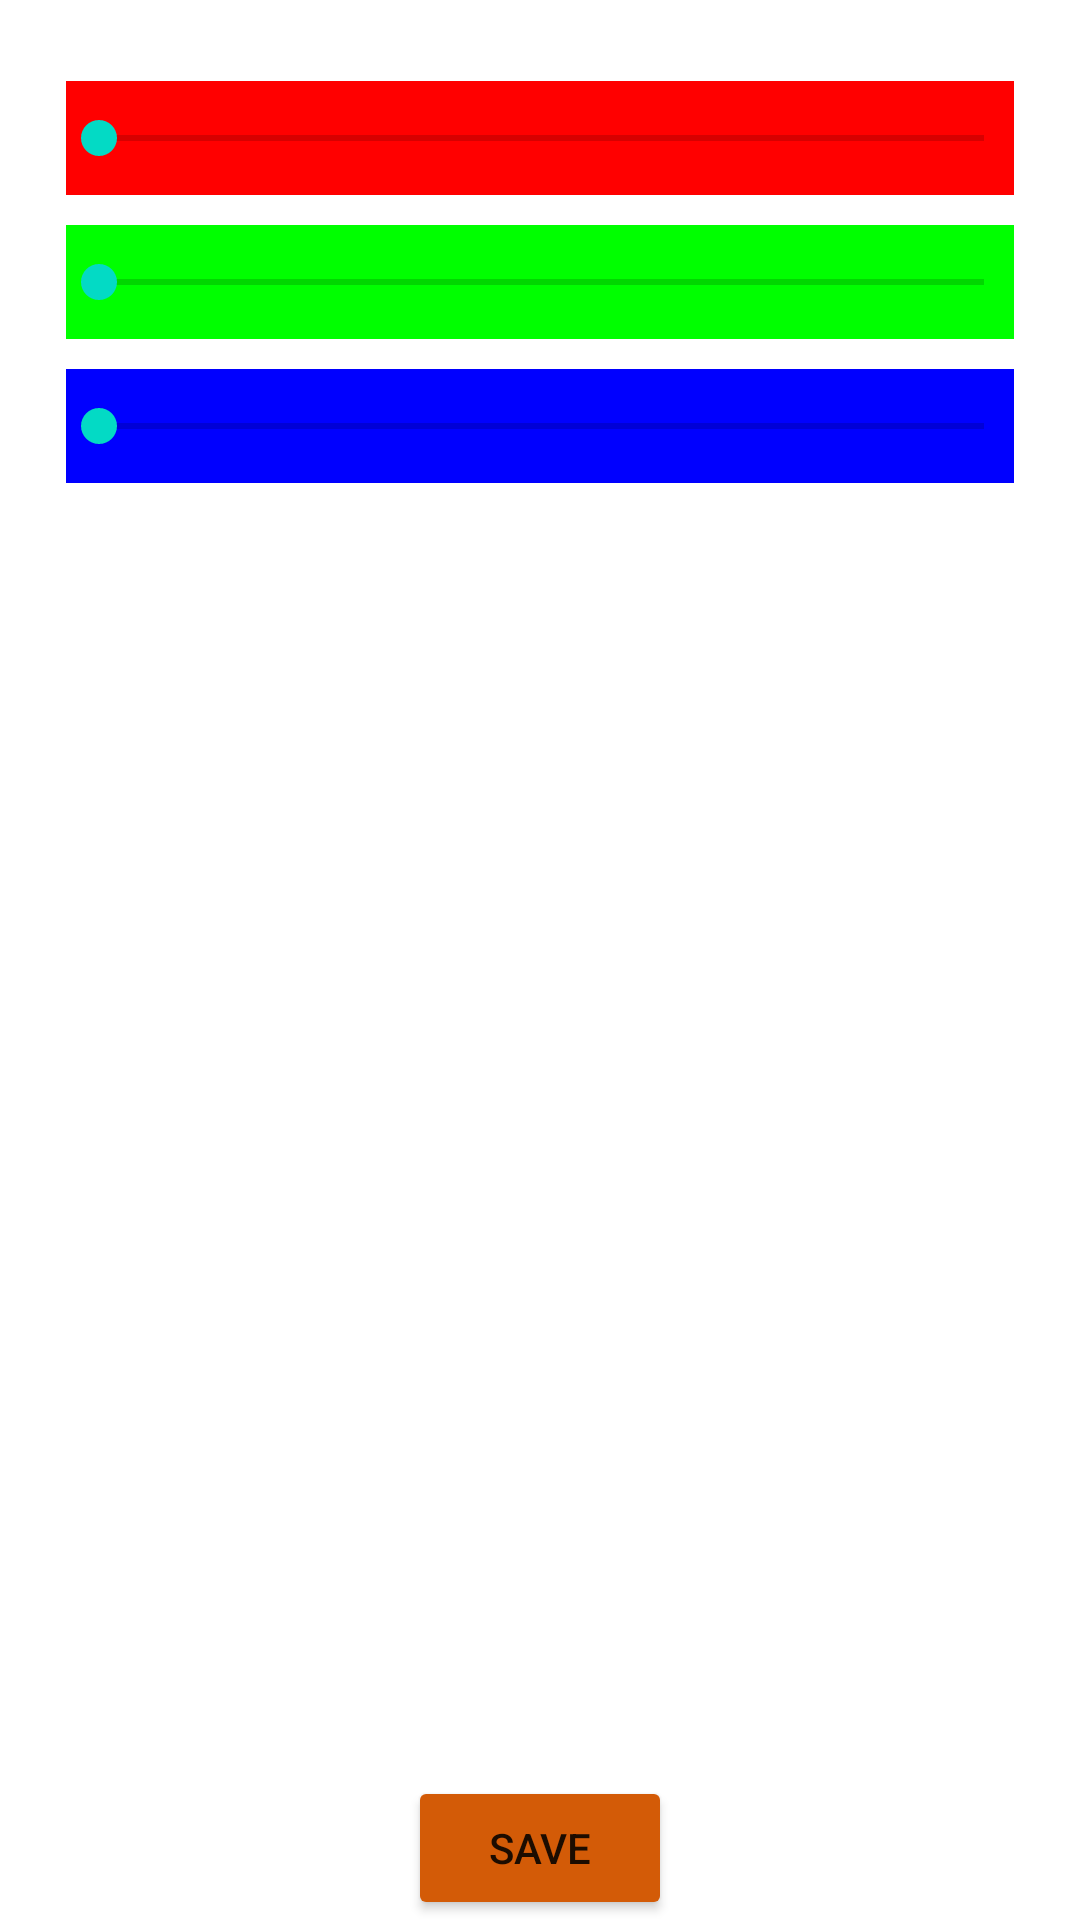

This screen was rendered from an Android layout file. Write that file and the resources it references.
<!-- AndroidManifest.xml: application theme Theme.ProyectoGimnasio -->
<!-- res/layout/activity_colores.xml -->
<?xml version="1.0" encoding="utf-8"?>
<LinearLayout xmlns:android="http://schemas.android.com/apk/res/android"
    android:layout_width="match_parent"
    android:layout_height="match_parent"
    android:orientation="vertical"
    android:gravity="center"
    android:background="@color/white">

    <LinearLayout
        android:orientation="vertical"
        android:id="@+id/escalas"
        android:layout_width="match_parent"
        android:layout_height="wrap_content"
        android:gravity="center"
        android:padding="22dp"
        >

        <SeekBar
            android:id="@+id/rojo"
            android:layout_marginVertical="5sp"
            android:padding="10sp"
            android:layout_width="match_parent"
            android:layout_height="wrap_content"
            android:background="#f00"
            android:min="0"
            android:max="255"
            android:progress="1"/>

        <SeekBar
            android:id="@+id/verde"
            android:layout_marginVertical="5sp"
            android:padding="10sp"
            android:layout_width="match_parent"
            android:layout_height="wrap_content"
            android:background="#0f0"
            android:min="0"
            android:max="255"
            android:progress="1"/>

        <SeekBar
            android:id="@+id/azul"
            android:layout_marginVertical="5sp"
            android:padding="10sp"
            android:layout_width="match_parent"
            android:layout_height="wrap_content"
            android:background="#00f"
            android:min="0"
            android:max="255"
            android:progress="1"/>


    </LinearLayout>

    <LinearLayout
        android:orientation="vertical"
        android:id="@+id/previsualizacion"
        android:layout_width="match_parent"
        android:layout_height="match_parent"
        android:gravity="center">



        <TextView
            android:layout_margin="20sp"
            android:id="@+id/cuadrado"
            android:layout_width="match_parent"
            android:layout_height="match_parent"
            android:layout_weight="1"
            android:background="@color/white"/>

        <Button
            android:id="@+id/guardar"
            android:layout_width="wrap_content"
            android:layout_height="wrap_content"
            android:layout_weight="0"
            android:backgroundTint="@color/color1"
            android:text="@string/guardar_color"/>


    </LinearLayout>

</LinearLayout>
<!-- resources referenced by this layout -->
<resources>
  <color name="color1">#D35B07</color>
  <color name="white">#FFFFFFFF</color>
  <string name="guardar_color">Save</string>
  <style name="Theme.ProyectoGimnasio" parent="Theme.MaterialComponents.DayNight.NoActionBar">
          
          <item name="colorPrimary">@color/color1</item>
          <item name="colorPrimaryVariant">@color/color1</item>
          <item name="colorOnPrimary">@color/white</item>
          
          <item name="colorSecondary">@color/teal_200</item>
          <item name="colorSecondaryVariant">@color/teal_700</item>
          <item name="colorOnSecondary">@color/black</item>
          
          <item name="android:windowDrawsSystemBarBackgrounds">true</item>
          <item name="android:windowTranslucentStatus">false</item>
          <item name="android:statusBarColor">#00000000</item>
          
      </style>
  <color name="teal_200">#FF03DAC5</color>
  <color name="teal_700">#FF018786</color>
  <color name="black">#FF000000</color>
</resources>
